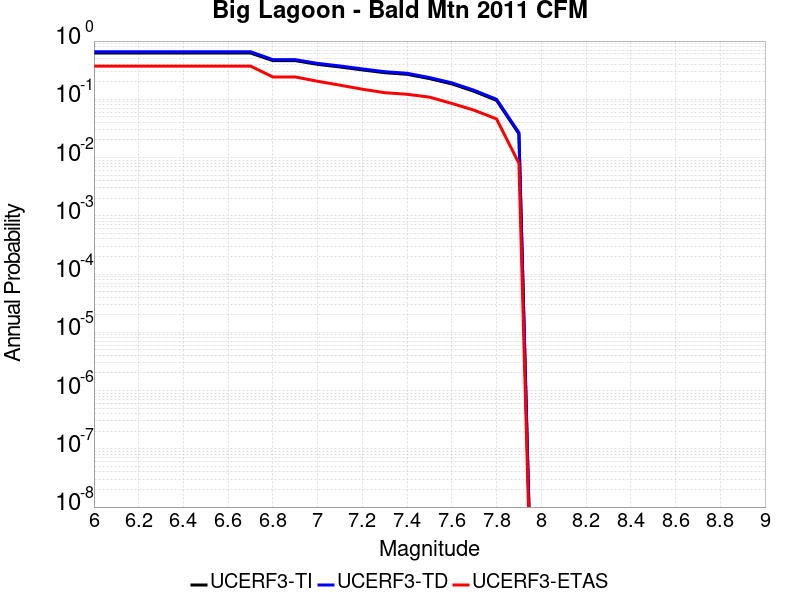

The file beside this chart, header and first rows:
Magnitude, UCERF3-TI Prob, UCERF3-TD Prob, UCERF3-ETAS Prob
6.0, 0.6231, 0.6567, 0.372
6.1, 0.6231, 0.6567, 0.372
6.2, 0.6231, 0.6567, 0.372
6.3, 0.6231, 0.6567, 0.372
6.4, 0.6231, 0.6567, 0.372
6.5, 0.6231, 0.6567, 0.372
6.6, 0.6231, 0.6567, 0.372
6.7, 0.6231, 0.6567, 0.372
6.8, 0.4612, 0.4799, 0.242
6.9, 0.4612, 0.4799, 0.242
7.0, 0.3978, 0.4139, 0.204
7.1, 0.359, 0.3737, 0.175
7.2, 0.3196, 0.3327, 0.149
7.3, 0.2863, 0.2981, 0.13
7.4, 0.2686, 0.2798, 0.122
7.5, 0.2268, 0.2364, 0.109
7.6, 0.1841, 0.1919, 0.085
7.7, 0.1369, 0.1428, 0.065
7.8, 0.09587, 0.1002, 0.046
7.9, 0.02554, 0.02681, 0.008
